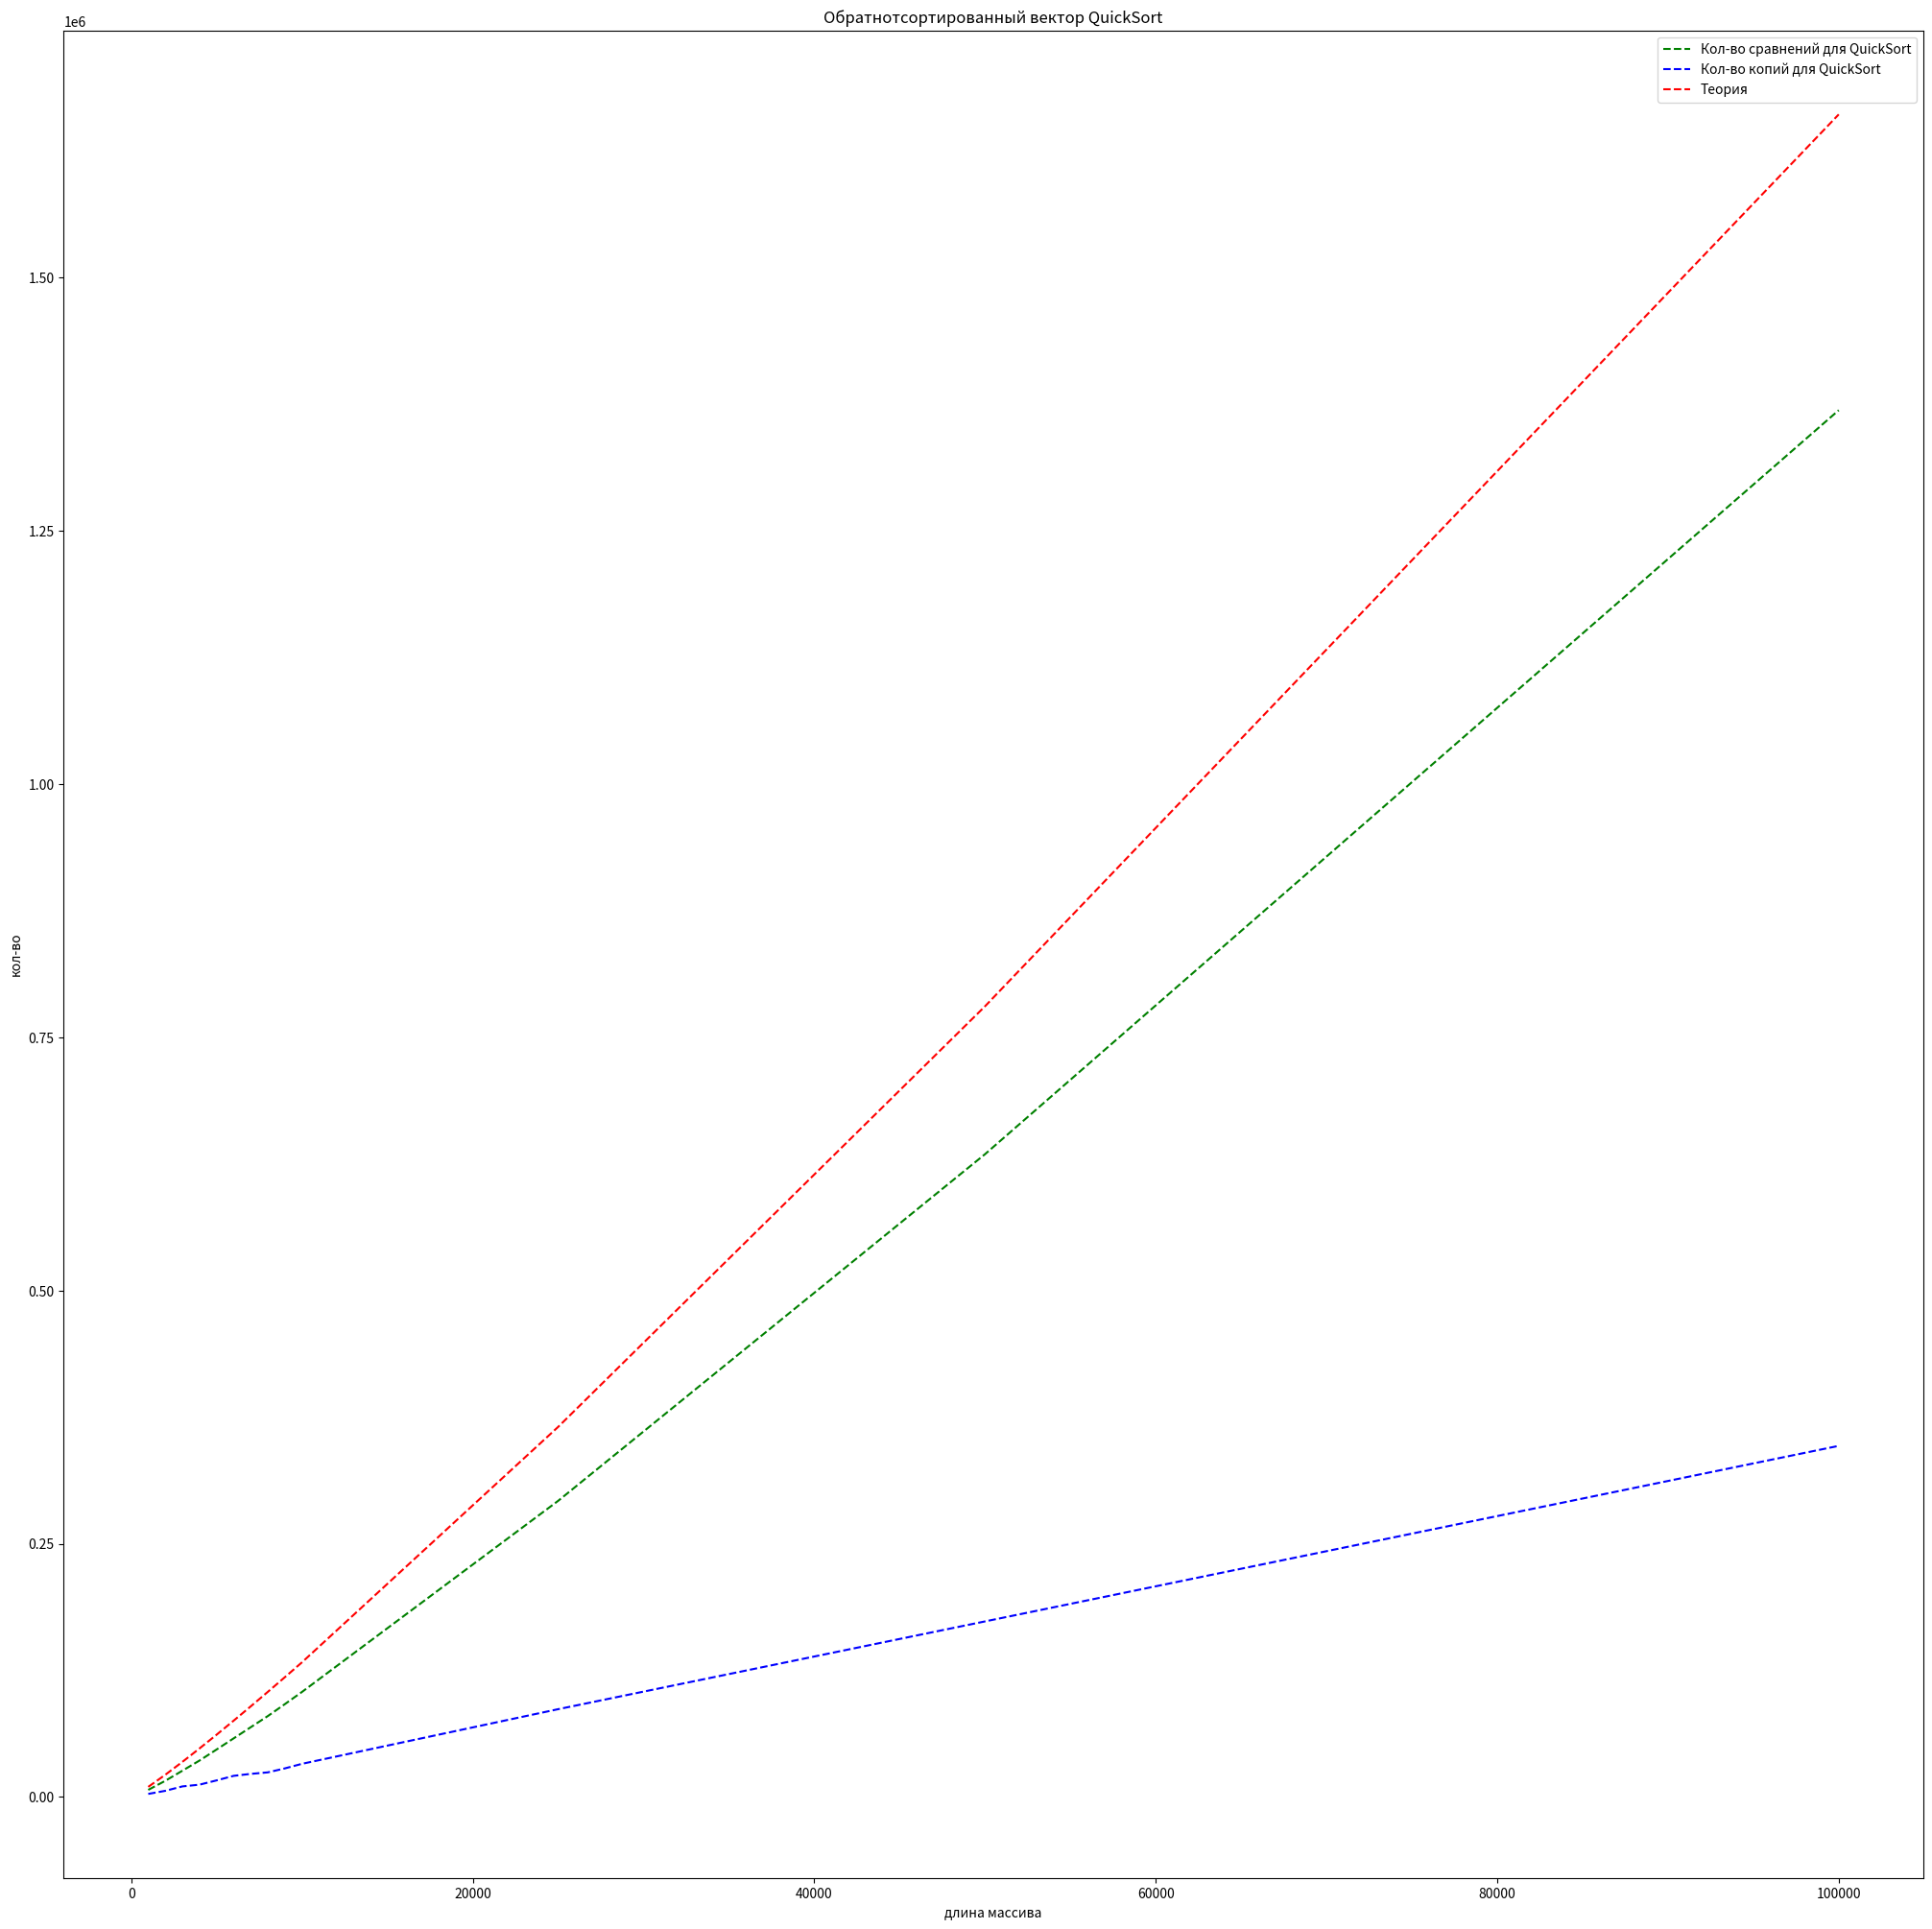

Recreate this plot in Python.
import matplotlib.pyplot as plt
import math

def logariphm(x):
    return x * math.log2(x)

def get_graph():
    fig = plt.figure(figsize=(25, 25))
    plt.title("Обратнотсортированный вектор QuickSort")
    plt.plot(
        [1000, 2000, 3000, 4000, 5000, 6000, 7000, 8000, 9000, 10000, 25000, 50000, 100000],
        [6996, 15974, 25928, 35928, 46834, 57834, 68834, 79834, 91644, 103644, 292262, 634496, 1368962],
        color="green",
        linestyle="--",
        label="Кол-во сравнений для QuickSort",
    )
    plt.plot(
        [1000, 2000, 3000, 4000, 5000, 6000, 7000, 8000, 9000, 10000, 25000, 50000, 100000],
        [3030, 6066, 10428, 12138, 16356, 20856, 22782, 24282, 28212, 32712, 86646, 173298, 346602],
        color="blue",
        linestyle="--",
        label="Кол-во копий для QuickSort",
    )
    list_x = [1000, 2000, 3000, 4000, 5000, 6000, 7000, 8000, 9000, 10000, 25000, 50000, 100000]
    list_y = list(map(logariphm, list_x))
    plt.plot(
        list_x,
        list_y,
        color="red",
        linestyle="--",
        label="Теория",
    )
    plt.xlabel("длина массива")
    plt.ylabel("кол-во")
    plt.legend()
    plt.show()

if __name__ == '__main__':
    get_graph()